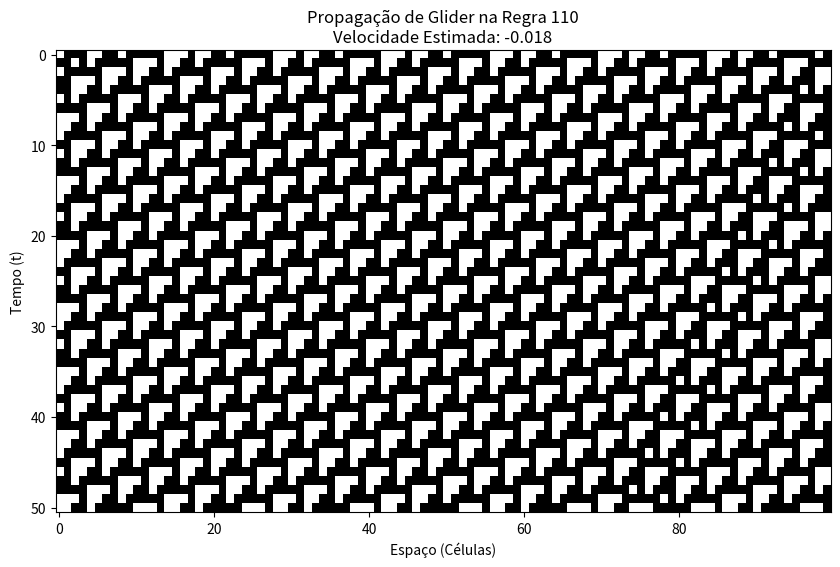

This chart was generated by the following Python code:
import numpy as np
import matplotlib.pyplot as plt

def step_eca(state):
    """Avança a Regra 110 em 1 geração (anel periódico)."""
    rule_table = np.array([0, 1, 1, 1, 0, 1, 1, 0], dtype=np.int8) # Regra 110 invertida
    left = np.roll(state, 1)
    right = np.roll(state, -1)
    idx = 4 * left + 2 * state + right
    return rule_table[idx]

# --- Parâmetros ---
L = 100            # Malha
T_setup = 200      # Tempo para o éter estabilizar
T_sim = 50         # Tempo de medição da velocidade

# --- Condição Inicial Específica ---
# Começamos com éter e um glider 'A' comum
# Fonte da configuração: Genaro J. Martinez
ether_pattern = np.array([0,0,0,1,0,0,1,1,0,1,1,1,1,1]) # Um padrão base do éter
grid_ether = np.tile(ether_pattern, L // len(ether_pattern) + 1)[:L]

# Inserimos uma perturbação para criar o glider no centro
state = grid_ether.copy()
centro = L // 2
state[centro-2:centro+2] = [1,1,0,1] # Pequena semente de glider

# --- Pré-simulação (para o glider se formar e se separar) ---
for _ in range(T_setup):
    state = step_eca(state)

# --- Simulação de Medição ---
history = [state]
# Encontra a posição inicial do glider (vamos usar o 'centro de massa' dos bits 1)
pos_inicial = np.mean(np.where(state == 1))

for _ in range(T_sim):
    state = step_eca(state)
    history.append(state)

# Encontra a posição final do glider
pos_final = np.mean(np.where(state == 1))

# --- Cálculo da Velocidade ---
deslocamento = pos_final - pos_inicial
velocidade = deslocamento / T_sim

print(f"--- Medição de Velocidade via Código ---")
print(f"Passos de tempo analisados: {T_sim}")
print(f"Deslocamento horizontal: {deslocamento:.2f} células")
print(f"Velocidade calculada: {velocidade:.4f} células/passo")

# --- Visualização ---
plt.figure(figsize=(10, 6))
plt.imshow(history, cmap='binary', aspect='auto', interpolation='nearest')
plt.title(f'Propagação de Glider na Regra 110\nVelocidade Estimada: {velocidade:.3f}', fontsize=12)
plt.xlabel('Espaço (Células)', fontsize=10)
plt.ylabel('Tempo (t)', fontsize=10)
plt.show()
